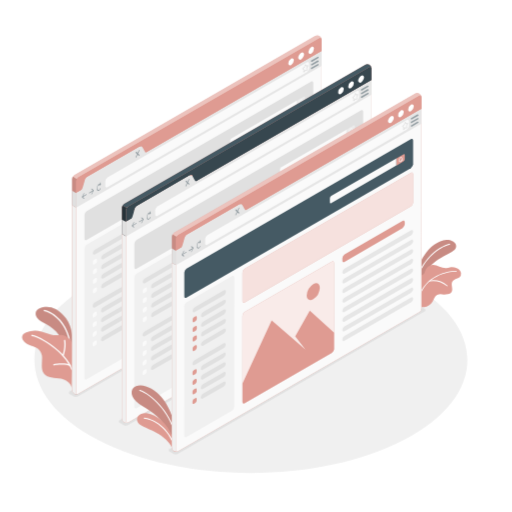
t = 0.00 s
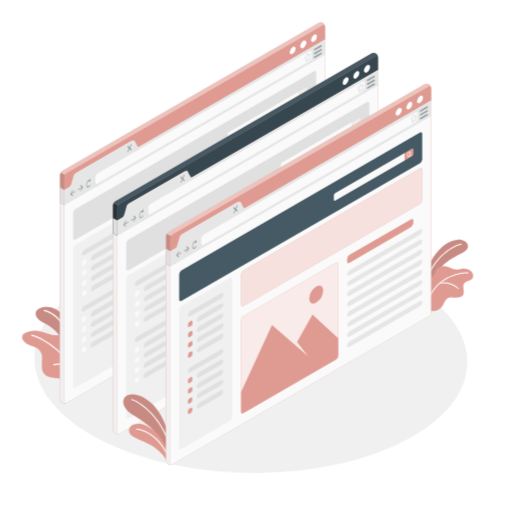
t = 0.26 s
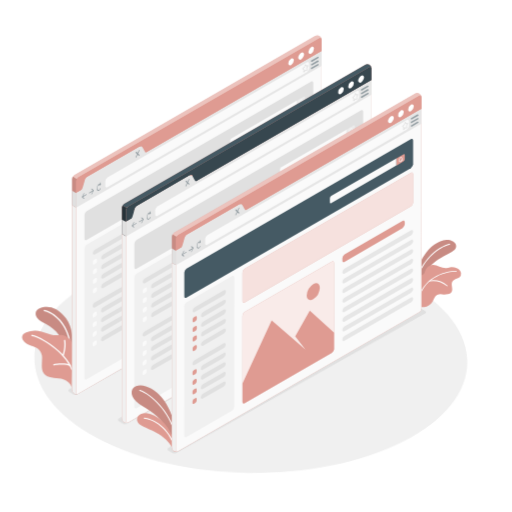
t = 0.49 s
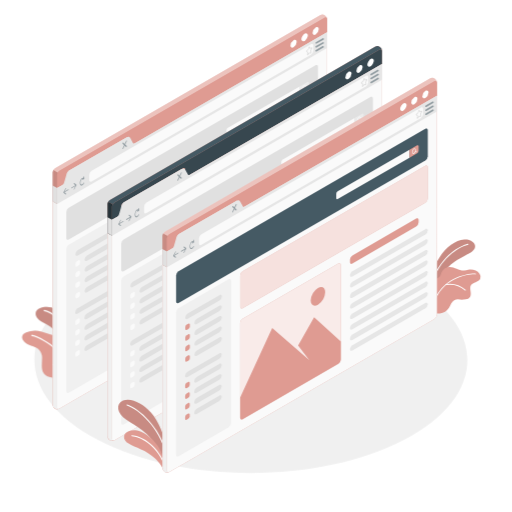
t = 0.75 s
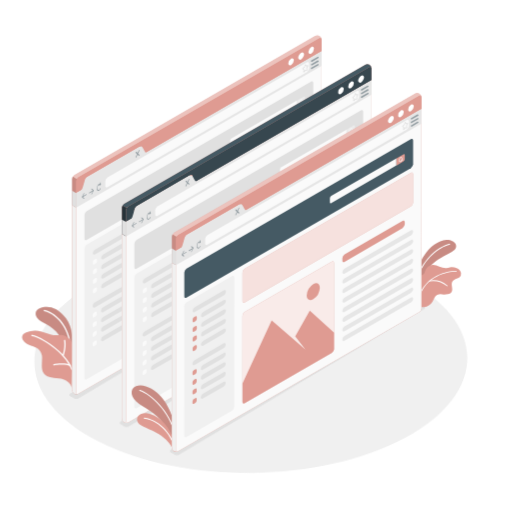
t = 1.01 s
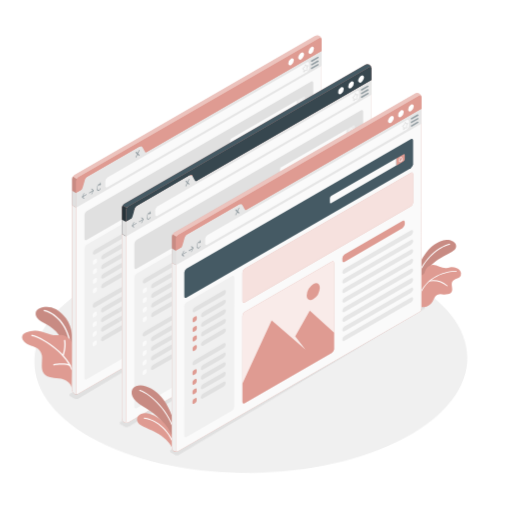
t = 1.22 s

The animated SVG that drew these frames (rendered in a browser with its animation timeline set to each time). Animation: 2 CSS @keyframes rules; one cycle of 1.50 s, repeats indefinitely.

<svg class="animated" id="freepik_stories-windows" xmlns="http://www.w3.org/2000/svg" viewBox="0 0 500 500" version="1.1" xmlns:xlink="http://www.w3.org/1999/xlink" xmlns:svgjs="http://svgjs.com/svgjs"><style>svg#freepik_stories-windows:not(.animated) .animable {opacity: 0;}svg#freepik_stories-windows.animated #freepik--Floor--inject-15 {animation: 1.5s Infinite  linear wind;animation-delay: 0s;}svg#freepik_stories-windows.animated #freepik--Shadow--inject-15 {animation: 1.5s Infinite  linear wind;animation-delay: 0s;}svg#freepik_stories-windows.animated #freepik--Windows--inject-15 {animation: 1.5s Infinite  linear heartbeat;animation-delay: 0s;}            @keyframes wind {                0% {                    transform: rotate( 0deg );                }                25% {                    transform: rotate( 1deg );                }                75% {                    transform: rotate( -1deg );                }            }                    @keyframes heartbeat {                0% {                    transform: scale(1);                }                10% {                    transform: scale(1.1);                }                30% {                    transform: scale(1);                }                40% {                    transform: scale(1);                }                50% {                    transform: scale(1.1);                }                60% {                    transform: scale(1);                }                100% {                    transform: scale(1);                }            }        </style><g id="freepik--Floor--inject-15" class="animable animator-active" style="transform-origin: 245.009px 351.421px;"><path id="freepik--floor--inject-15" d="M95.5,429.52c82.56,43.13,216.41,43.13,299,0s82.55-113,0-156.18-216.41-43.13-299,0S13,386.39,95.5,429.52Z" style="fill: rgb(240, 240, 240); transform-origin: 245.009px 351.421px;" class="animable"></path></g><g id="freepik--Shadow--inject-15" class="animable" style="transform-origin: 241.42px 343.125px;"><path id="freepik--shadow--inject-15" d="M165.66,440.9l3.7,2.19a4.79,4.79,0,0,0,4.33,0L414.7,304a1.32,1.32,0,0,0,0-2.5L411,299.32a4.79,4.79,0,0,0-4.33,0l-241,139.08A1.32,1.32,0,0,0,165.66,440.9Z" style="fill: rgb(224, 224, 224); transform-origin: 290.183px 371.205px;" class="animable"></path><path id="freepik--shadow--inject-15" d="M116.9,412.82l3.7,2.19a4.79,4.79,0,0,0,4.33,0l241-139.08a1.32,1.32,0,0,0,0-2.5l-3.7-2.19a4.79,4.79,0,0,0-4.33,0l-241,139.08A1.32,1.32,0,0,0,116.9,412.82Z" style="fill: rgb(224, 224, 224); transform-origin: 241.415px 343.125px;" class="animable"></path><path id="freepik--shadow--inject-15" d="M68.14,384.74l3.7,2.2a4.79,4.79,0,0,0,4.33,0l241-139.09a1.32,1.32,0,0,0,0-2.5l-3.7-2.19a4.79,4.79,0,0,0-4.33,0l-241,139.08A1.32,1.32,0,0,0,68.14,384.74Z" style="fill: rgb(224, 224, 224); transform-origin: 192.655px 315.05px;" class="animable"></path></g><g id="freepik--Plants--inject-15" class="animable" style="transform-origin: 46.7307px 339.273px;"><g id="freepik--plants--inject-15" class="animable" style="transform-origin: 46.7307px 339.273px;"><path d="M71.71,342.37c.29-.12,1.2-19.75-7.24-31.31S45.79,298.15,39.06,301,33.72,310.7,42,314.84s18.58,11.38,21,24.57Z" style="fill: rgb(224, 224, 224); transform-origin: 53.3364px 321.048px;" id="elxg2ngc0zewh" class="animable"></path><path d="M68.6,336.62a.62.62,0,0,1-.62-.53c-3.17-19.94-15-29.7-24.93-32.2a.63.63,0,0,1-.46-.76.64.64,0,0,1,.77-.46c10.36,2.59,22.59,12.68,25.86,33.22a.63.63,0,0,1-.52.72Z" style="fill: rgb(255, 255, 255); transform-origin: 55.9px 319.636px;" id="elb96vwhtguap" class="animable"></path><path d="M70.18,378.82c-1.28-5.18-6.49-8.59-12.64-9.15-6.39-.58-13.83-1.2-15.8-6.6s0-12.7-.9-16.29c-1.1-4.34-2.76-6.93-11.15-9.56-7.52-2.36-11.68-9.55-4.1-12.59a24.21,24.21,0,0,1,14.91-.71c3.17.81,6.2,2.12,9.4,2.82a32.67,32.67,0,0,0,4.5.62c1.75.12,3.5-.47,5.27-.36,4.55.29,8.63,3.42,10.78,7.44,1.51,2.83,1.17,6,1.06,9.1s-.24,6.23-.35,9.35q-.39,10.14-.77,20.3Z" style="fill: rgb(230, 230, 230); transform-origin: 46.5972px 350.945px;" id="elh1fsfn3uoyw" class="animable"></path><path d="M70.18,361.27a.62.62,0,0,1-.59-.42c-6-16.63-30.38-31.68-38.49-32.64a.63.63,0,1,1,.14-1.25c8.34,1,33.42,16.41,39.54,33.47a.64.64,0,0,1-.39.8A.52.52,0,0,1,70.18,361.27Z" style="fill: rgb(255, 255, 255); transform-origin: 50.6574px 344.11px;" id="el5gg965vqh5d" class="animable"></path><path d="M61.54,347.63a.32.32,0,0,1-.14,0,.63.63,0,0,1-.4-.8c2.86-8.42,1.46-14.17,1.45-14.23a.62.62,0,0,1,.45-.76.63.63,0,0,1,.77.45c.06.25,1.51,6.15-1.47,14.95A.64.64,0,0,1,61.54,347.63Z" style="fill: rgb(255, 255, 255); transform-origin: 62.521px 339.728px;" id="elwrzrru1157q" class="animable"></path><path d="M68.6,357.66a.63.63,0,0,1-.3-.07c-4.9-2.66-15.53-.76-15.64-.74a.64.64,0,0,1-.73-.51.63.63,0,0,1,.5-.74c.46-.08,11.18-2,16.47.88a.63.63,0,0,1-.3,1.18Z" style="fill: rgb(255, 255, 255); transform-origin: 60.5705px 356.28px;" id="elxc93o5ekhbf" class="animable"></path></g><g id="freepik--plants--inject-15" class="animable" style="transform-origin: 46.7307px 339.273px;"><path d="M71.71,342.37c.29-.12,1.2-19.75-7.24-31.31S45.79,298.15,39.06,301,33.72,310.7,42,314.84s18.58,11.38,21,24.57Z" style="fill: #DF9B92; transform-origin: 53.3364px 321.048px;" id="elech988x4hpv" class="animable"></path><g id="elrcn1c079aqg"><g style="opacity: 0.1; transform-origin: 53.3364px 321.048px;" class="animable" id="elthds7jgxnnc"><path d="M71.71,342.37c.29-.12,1.2-19.75-7.24-31.31S45.79,298.15,39.06,301,33.72,310.7,42,314.84s18.58,11.38,21,24.57Z" id="el04hqamvbinle" class="animable" style="transform-origin: 53.3364px 321.048px;"></path></g></g><path d="M68.6,336.62a.62.62,0,0,1-.62-.53c-3.17-19.94-15-29.7-24.93-32.2a.63.63,0,0,1-.46-.76.64.64,0,0,1,.77-.46c10.36,2.59,22.59,12.68,25.86,33.22a.63.63,0,0,1-.52.72Z" style="fill: rgb(255, 255, 255); transform-origin: 55.9px 319.636px;" id="elnnk68ecppf" class="animable"></path><path d="M70.18,378.82c-1.28-5.18-6.49-8.59-12.64-9.15-6.39-.58-13.83-1.2-15.8-6.6s0-12.7-.9-16.29c-1.1-4.34-2.76-6.93-11.15-9.56-7.52-2.36-11.68-9.55-4.1-12.59a24.21,24.21,0,0,1,14.91-.71c3.17.81,6.2,2.12,9.4,2.82a32.67,32.67,0,0,0,4.5.62c1.75.12,3.5-.47,5.27-.36,4.55.29,8.63,3.42,10.78,7.44,1.51,2.83,1.17,6,1.06,9.1s-.24,6.23-.35,9.35q-.39,10.14-.77,20.3Z" style="fill: #DF9B92; transform-origin: 46.5972px 350.945px;" id="elmpunhf9py1c" class="animable"></path><path d="M70.18,361.27a.62.62,0,0,1-.59-.42c-6-16.63-30.38-31.68-38.49-32.64a.63.63,0,1,1,.14-1.25c8.34,1,33.42,16.41,39.54,33.47a.64.64,0,0,1-.39.8A.52.52,0,0,1,70.18,361.27Z" style="fill: rgb(255, 255, 255); transform-origin: 50.6574px 344.11px;" id="el6n17mrmfpi" class="animable"></path><path d="M61.54,347.63a.32.32,0,0,1-.14,0,.63.63,0,0,1-.4-.8c2.86-8.42,1.46-14.17,1.45-14.23a.62.62,0,0,1,.45-.76.63.63,0,0,1,.77.45c.06.25,1.51,6.15-1.47,14.95A.64.64,0,0,1,61.54,347.63Z" style="fill: rgb(255, 255, 255); transform-origin: 62.521px 339.728px;" id="el3hcq5eueya3" class="animable"></path><path d="M68.6,357.66a.63.63,0,0,1-.3-.07c-4.9-2.66-15.53-.76-15.64-.74a.64.64,0,0,1-.73-.51.63.63,0,0,1,.5-.74c.46-.08,11.18-2,16.47.88a.63.63,0,0,1-.3,1.18Z" style="fill: rgb(255, 255, 255); transform-origin: 60.5705px 356.28px;" id="el5iwnymanfhq" class="animable"></path></g></g><g id="freepik--Windows--inject-15" class="animable" style="transform-origin: 260.294px 237.745px;"><path d="M72.35,384.35a4.65,4.65,0,0,1-2-3.67v-206a4.78,4.78,0,0,1,2.17-3.75L307.81,35.05A4.07,4.07,0,0,1,314,38.64v206a4.78,4.78,0,0,1-2.17,3.75L76.55,384.27A4.64,4.64,0,0,1,72.35,384.35Z" style="fill: #DF9B92; transform-origin: 192.176px 209.633px;" id="elbr3cj4u7es6" class="animable"></path><g id="ell5575vpyj9m"><path d="M314,38.29c-.15-1.12-1.06-1.53-2.14-.9L76.55,173.24A4.6,4.6,0,0,0,75,174.86L71,172.51a4.48,4.48,0,0,1,1.53-1.61L307.81,35.05a4,4,0,0,1,6.2,3.24Z" style="fill: rgb(255, 255, 255); opacity: 0.4; transform-origin: 192.505px 104.625px;" class="animable" id="elseb3q0oqz9"></path></g><path d="M76.14,384.46l-.09,0a.9.9,0,0,1-.21.08l-.16.05a1.32,1.32,0,0,1-.3.07.65.65,0,0,1-.2,0l-.33,0a4.18,4.18,0,0,1-2.49-.43,4.62,4.62,0,0,1-2-3.67V200.29l4.07,2.35V383c0,1,.49,1.55,1.2,1.55a1,1,0,0,0,.29,0h.05A.83.83,0,0,0,76.14,384.46Z" style="fill: rgb(240, 240, 240); transform-origin: 73.25px 292.494px;" id="elp1a5bmhww6" class="animable"></path><g id="elaz2hkelc8md"><path d="M75,174.86a4.4,4.4,0,0,0-.63,2.13v25.65l-4.07-2.35V174.65a2.26,2.26,0,0,1,0-.26,5.07,5.07,0,0,1,.09-.54,5.3,5.3,0,0,1,.54-1.34Z" style="opacity: 0.1; transform-origin: 72.6481px 187.575px;" class="animable" id="ell3m0gg004f"></path></g><path d="M314,38.64V50.21L141.54,149.79c-1.19.69-2.16.13-2.16-1.25v-4.38c0-1.38-1-1.94-2.17-1.25L84.68,173.24A4.78,4.78,0,0,0,82.51,177v4.38a4.8,4.8,0,0,1-2.16,3.75l-6,3.44V177a4.8,4.8,0,0,1,2.16-3.75L311.87,37.39C313.06,36.7,314,37.26,314,38.64Z" style="fill: #DF9B92; transform-origin: 194.175px 112.832px;" id="elg8yerb8tr5s" class="animable"></path><path d="M314,244.66a4.78,4.78,0,0,1-2.17,3.75L76.55,384.27c-1.19.69-2.16.13-2.16-1.25V188.56l6-3.44c1.19-.69,3.13-11.19,4.33-11.88l51.65-29.82c1.2-.69,4,7.06,5.21,6.37L314,50.21V244.66Z" style="fill: rgb(250, 250, 250); transform-origin: 194.195px 217.388px;" id="elsfudkpcs2nb" class="animable"></path><path d="M314,50.21V64.29L74.39,202.64V188.56L78.84,186c1.19-.69,1.59-1.74,2.16-3.75L82.51,177c.47-1.82,1-3.06,2.17-3.75l51.65-29.82c1.2-.69,2.14-.77,3,.74l1.85,3.36c.68,1.18,1,1.87,2.21,1.18Z" style="fill: rgb(230, 230, 230); transform-origin: 194.195px 126.425px;" id="elfr2xh5lf4wu" class="animable"></path><path d="M303.88,45.89c1.51-.86,2.73-.16,2.73,1.58a6,6,0,0,1-2.73,4.72c-1.5.86-2.72.16-2.72-1.58A6,6,0,0,1,303.88,45.89Z" style="fill: rgb(255, 255, 255); transform-origin: 303.885px 49.04px;" id="elz5c515upwat" class="animable"></path><g id="elg5npf82nclt"><ellipse cx="294.07" cy="54.69" rx="3.85" ry="2.22" style="fill: rgb(255, 255, 255); transform-origin: 294.07px 54.69px; transform: rotate(-60deg);" class="animable" id="ely71qskcwi9"></ellipse></g><path d="M284.26,57.2c1.51-.86,2.73-.16,2.73,1.58a6,6,0,0,1-2.73,4.72c-1.5.86-2.72.16-2.72-1.58A6,6,0,0,1,284.26,57.2Z" style="fill: rgb(255, 255, 255); transform-origin: 284.265px 60.35px;" id="el18q7vt3svdl" class="animable"></path><g id="el0fgg36ml64x8"><path d="M84.32,189.58l-3.4,2,1.3-2.49a.63.63,0,0,0,0-.61c-.1-.12-.27,0-.38.18L80,192.17h0a.69.69,0,0,0-.05.13l0,.05a1.1,1.1,0,0,0,0,.18.78.78,0,0,0,0,.16l0,0a.22.22,0,0,0,.05.08h0l1.85,1.42a.15.15,0,0,0,.18,0,.56.56,0,0,0,.2-.26c.1-.23.09-.49,0-.58l-1.3-1,3.4-2a.73.73,0,0,0,.27-.58C84.59,189.61,84.47,189.49,84.32,189.58Z" style="fill: rgb(69, 90, 100); opacity: 0.5; transform-origin: 82.273px 191.326px;" class="animable" id="el6yi0mnxhn1"></path></g><g id="elpr0il9i6ot9"><path d="M87.16,187.94l3.4-2-1.3-1c-.11-.09-.12-.35,0-.58s.27-.35.38-.26l1.85,1.42h0a.22.22,0,0,1,0,.08s0,0,0,0a.78.78,0,0,1,0,.16,1.1,1.1,0,0,1,0,.18s0,0,0,.05a.69.69,0,0,1,0,.13h0l-1.85,3.55a.48.48,0,0,1-.18.21.15.15,0,0,1-.2,0,.63.63,0,0,1,0-.61l1.3-2.49-3.4,2c-.15.09-.27,0-.27-.26A.73.73,0,0,1,87.16,187.94Z" style="fill: rgb(69, 90, 100); opacity: 0.5; transform-origin: 89.192px 186.994px;" class="animable" id="elibd1uxn4q5"></path></g><g id="el4j49cm5zo66"><path d="M98.31,178.15c0-.2-.2-.18-.29,0l-.47,1.13c-.79-.08-1.75.69-2.4,2.07-.84,1.78-.84,3.89,0,4.7a1.2,1.2,0,0,0,1.52.09,4.12,4.12,0,0,0,1.53-1.85.57.57,0,0,0,0-.6c-.11-.1-.28,0-.39.22-.62,1.33-1.65,1.93-2.28,1.32s-.62-2.18,0-3.51c.45-1,1.1-1.51,1.66-1.54l-.35.86c-.1.22,0,.43.13.33l1.39-.9a.45.45,0,0,0,.15-.38Z" style="fill: rgb(69, 90, 100); opacity: 0.5; transform-origin: 96.516px 182.188px;" class="animable" id="eldmj2l49x7dv"></path></g><g id="el7rakrynef9n"><path d="M134.84,149.85l1.24-2.63a.82.82,0,0,0,0-.81c-.15-.14-.39,0-.53.3l-1.24,2.63-1.24-1.2c-.15-.14-.38,0-.53.31a.79.79,0,0,0,0,.82l1.24,1.19-1.24,2.62a.79.79,0,0,0,0,.82.22.22,0,0,0,.27,0,.76.76,0,0,0,.26-.33l1.24-2.62,1.24,1.19a.21.21,0,0,0,.26,0,.73.73,0,0,0,.27-.32.84.84,0,0,0,0-.82Z" style="fill: rgb(69, 90, 100); opacity: 0.5; transform-origin: 134.306px 150.151px;" class="animable" id="elcd3bjmzwv35"></path></g><path d="M102.82,181.38V177a4.81,4.81,0,0,1,2.16-3.75L299.69,60.89c1.19-.69,2.16-.13,2.16,1.25v4.38a4.8,4.8,0,0,1-2.16,3.75L105,182.63C103.79,183.32,102.82,182.76,102.82,181.38Z" style="fill: rgb(250, 250, 250); transform-origin: 202.335px 121.76px;" id="elqzdnfa6w7mc" class="animable"></path><path d="M296.74,70.61a.53.53,0,0,1-.19,0,.59.59,0,0,1-.33-.65l.21-1.78-.83-.6a.58.58,0,0,1-.23-.49,1,1,0,0,1,.36-.75l1.27-1a.22.22,0,0,0,.05-.1l.57-1.87a.81.81,0,0,1,.64-.6.5.5,0,0,1,.5.3h0l.48,1,1.07-.41a.51.51,0,0,1,.58.13.81.81,0,0,1,0,.88L300,66.38c0,.05,0,.1,0,.11l.21,1.56a1,1,0,0,1-.27.78.6.6,0,0,1-.5.2l-1-.13-1.12,1.43A.64.64,0,0,1,296.74,70.61ZM296.13,67l.83.6a.64.64,0,0,1,.22.6L297,69.38l.75-1a.65.65,0,0,1,.57-.28l1,.13a.37.37,0,0,0,0-.11l-.22-1.57a1,1,0,0,1,.11-.56l.81-1.51-.83.32a.51.51,0,0,1-.66-.27l-.37-.79-.51,1.66a1,1,0,0,1-.31.47l-1.27,1A.17.17,0,0,0,296.13,67Zm3.2-2.74h0Z" style="fill: rgb(224, 224, 224); transform-origin: 298.195px 66.6935px;" id="elg22s6rrnqbs" class="animable"></path><g id="el1uw04h06prt"><g style="opacity: 0.5; transform-origin: 307.434px 61.39px;" class="animable" id="elwriowtkd19"><path d="M304.4,60.36A.75.75,0,0,1,304,59l6.09-3.52a.75.75,0,1,1,.75,1.3l-6.09,3.52A.75.75,0,0,1,304.4,60.36Z" style="fill: rgb(69, 90, 100); transform-origin: 307.45px 57.8707px;" id="elsknaqrokngq" class="animable"></path><path d="M304.4,63.88a.75.75,0,0,1-.37-1.4L310.12,59a.75.75,0,1,1,.75,1.3l-6.09,3.52A.86.86,0,0,1,304.4,63.88Z" style="fill: rgb(69, 90, 100); transform-origin: 307.45px 61.3908px;" id="elzvxghsyq4tg" class="animable"></path><path d="M304.4,67.4A.75.75,0,0,1,304,66l6.09-3.52a.75.75,0,0,1,1,.27.76.76,0,0,1-.28,1l-6.09,3.52A.86.86,0,0,1,304.4,67.4Z" style="fill: rgb(69, 90, 100); transform-origin: 307.399px 64.8946px;" id="el5mpex85jiwv" class="animable"></path></g></g><polygon points="74.39 188.56 74.39 202.64 70.32 200.29 70.32 186.22 74.39 188.56" style="fill: rgb(224, 224, 224); transform-origin: 72.355px 194.43px;" id="elapzg4j40ss" class="animable"></polygon><path d="M84.68,238.92l44.41-25.65c1.19-.69,2.16-.13,2.16,1.25V340.86a4.8,4.8,0,0,1-2.16,3.75L84.67,370.25c-1.19.69-2.16.13-2.16-1.25V242.67A4.78,4.78,0,0,1,84.68,238.92Z" style="fill: rgb(240, 240, 240); transform-origin: 106.88px 291.76px;" id="el21imy2d9oi6" class="animable"></path><path d="M92.8,243.61,121,227.34c1.2-.69,2.17-.2,2.17,1.1A4.65,4.65,0,0,1,121,232L92.8,248.3c-1.2.69-2.17.2-2.17-1.1A4.64,4.64,0,0,1,92.8,243.61Z" style="fill: rgb(224, 224, 224); transform-origin: 106.9px 237.82px;" id="el1goa93ow41u" class="animable"></path><path d="M90.63,255.74v1.69c0,.83.58,1.16,1.3.75l1.47-.85a2.88,2.88,0,0,0,1.3-2.25v-1.69c0-.83-.59-1.16-1.3-.75l-1.47.85A2.86,2.86,0,0,0,90.63,255.74Z" style="fill: rgb(250, 250, 250); transform-origin: 92.665px 255.41px;" id="el95t1cbgi577" class="animable"></path><path d="M98.76,251.89c0,1.3,1,1.79,2.16,1.1l20-11.57a4.64,4.64,0,0,0,2.17-3.6c0-1.29-1-1.78-2.17-1.09l-20,11.57A4.65,4.65,0,0,0,98.76,251.89Z" style="fill: rgb(224, 224, 224); transform-origin: 110.925px 244.86px;" id="elp9him7e98al" class="animable"></path><path d="M90.63,265.13v1.69c0,.83.58,1.16,1.3.75l1.47-.85a2.88,2.88,0,0,0,1.3-2.25v-1.69c0-.83-.59-1.16-1.3-.75l-1.47.85A2.86,2.86,0,0,0,90.63,265.13Z" style="fill: rgb(250, 250, 250); transform-origin: 92.665px 264.8px;" id="elbbgn4jzuqoh" class="animable"></path><path d="M98.76,261.28c0,1.3,1,1.79,2.16,1.1l20-11.57a4.64,4.64,0,0,0,2.17-3.6c0-1.29-1-1.78-2.17-1.09l-20,11.57A4.65,4.65,0,0,0,98.76,261.28Z" style="fill: rgb(224, 224, 224); transform-origin: 110.925px 254.25px;" id="elbjejch1irn" class="animable"></path><path d="M90.63,274.5v1.69c0,.83.58,1.17,1.3.75l1.47-.84a2.9,2.9,0,0,0,1.3-2.25v-1.69c0-.83-.59-1.17-1.3-.75l-1.47.84A2.87,2.87,0,0,0,90.63,274.5Z" style="fill: rgb(250, 250, 250); transform-origin: 92.665px 274.175px;" id="elv0hpzdii3m" class="animable"></path><path d="M98.76,270.66c0,1.29,1,1.78,2.16,1.09l20-11.57a4.64,4.64,0,0,0,2.17-3.59c0-1.3-1-1.79-2.17-1.1l-20,11.57A4.65,4.65,0,0,0,98.76,270.66Z" style="fill: rgb(224, 224, 224); transform-origin: 110.925px 263.62px;" id="elss415z7ci6" class="animable"></path><path d="M90.63,283.87v1.69c0,.83.58,1.17,1.3.75l1.47-.84a2.9,2.9,0,0,0,1.3-2.25v-1.69c0-.83-.59-1.17-1.3-.75l-1.47.84A2.87,2.87,0,0,0,90.63,283.87Z" style="fill: rgb(250, 250, 250); transform-origin: 92.665px 283.545px;" id="el4z6dy5mnd6t" class="animable"></path><path d="M98.76,280c0,1.29,1,1.78,2.16,1.09l20-11.57a4.64,4.64,0,0,0,2.17-3.59c0-1.3-1-1.79-2.17-1.1l-20,11.57A4.65,4.65,0,0,0,98.76,280Z" style="fill: rgb(224, 224, 224); transform-origin: 110.925px 272.96px;" id="elwyg52i7jbwm" class="animable"></path><path d="M92.63,295.29,120.79,279c1.2-.69,2.17-.2,2.17,1.1a4.64,4.64,0,0,1-2.17,3.59L92.63,300c-1.2.69-2.17.2-2.17-1.1A4.64,4.64,0,0,1,92.63,295.29Z" style="fill: rgb(224, 224, 224); transform-origin: 106.71px 289.5px;" id="elq2smcmz844p" class="animable"></path><path d="M90.46,307.43v1.69c0,.82.58,1.16,1.3.75l1.46-.85a2.86,2.86,0,0,0,1.3-2.25v-1.69c0-.83-.58-1.16-1.3-.75l-1.46.85A2.86,2.86,0,0,0,90.46,307.43Z" style="fill: rgb(250, 250, 250); transform-origin: 92.49px 307.099px;" id="elbbp6qypine8" class="animable"></path><path d="M98.58,303.58c0,1.3,1,1.79,2.17,1.1l20-11.58a4.64,4.64,0,0,0,2.17-3.59c0-1.3-1-1.79-2.17-1.1l-20,11.58A4.64,4.64,0,0,0,98.58,303.58Z" style="fill: rgb(224, 224, 224); transform-origin: 110.75px 296.545px;" id="elxqn4vrlyal" class="animable"></path><path d="M90.46,316.82v1.69c0,.83.58,1.16,1.3.75l1.46-.85a2.86,2.86,0,0,0,1.3-2.25v-1.69c0-.83-.58-1.16-1.3-.75l-1.46.85A2.86,2.86,0,0,0,90.46,316.82Z" style="fill: rgb(250, 250, 250); transform-origin: 92.49px 316.49px;" id="elgil935d1sl4" class="animable"></path><path d="M98.58,313c0,1.3,1,1.79,2.17,1.1l20-11.58A4.64,4.64,0,0,0,123,298.9c0-1.3-1-1.79-2.17-1.1l-20,11.58A4.64,4.64,0,0,0,98.58,313Z" style="fill: rgb(224, 224, 224); transform-origin: 110.79px 305.95px;" id="elb6l4u7wtm8n" class="animable"></path><path d="M90.46,326.19v1.69c0,.83.58,1.17,1.3.75l1.46-.84a2.89,2.89,0,0,0,1.3-2.25v-1.7c0-.82-.58-1.16-1.3-.74l-1.46.84A2.86,2.86,0,0,0,90.46,326.19Z" style="fill: rgb(250, 250, 250); transform-origin: 92.49px 325.865px;" id="el9k48i1hlz8v" class="animable"></path><path d="M98.58,322.35c0,1.29,1,1.78,2.17,1.09l20-11.57a4.64,4.64,0,0,0,2.17-3.6c0-1.29-1-1.78-2.17-1.09l-20,11.57A4.64,4.64,0,0,0,98.58,322.35Z" style="fill: rgb(224, 224, 224); transform-origin: 110.75px 315.31px;" id="elzouqfpirzzf" class="animable"></path><path d="M90.46,335.56v1.69c0,.83.58,1.17,1.3.75l1.46-.84a2.89,2.89,0,0,0,1.3-2.25v-1.69c0-.83-.58-1.17-1.3-.75l-1.46.84A2.87,2.87,0,0,0,90.46,335.56Z" style="fill: rgb(250, 250, 250); transform-origin: 92.49px 335.235px;" id="el4rx8clymr2s" class="animable"></path><path d="M98.58,331.72c0,1.29,1,1.78,2.17,1.09l20-11.57a4.64,4.64,0,0,0,2.17-3.6c0-1.29-1-1.78-2.17-1.09l-20,11.57A4.64,4.64,0,0,0,98.58,331.72Z" style="fill: rgb(224, 224, 224); transform-origin: 110.75px 324.68px;" id="elkayq4q9ecq" class="animable"></path><path d="M236.87,195.76v2.32c0,1.38,1,1.94,2.16,1.24l56.61-32.94a4.83,4.83,0,0,0,2.16-3.76v-2c0-1.38-1-1.94-2.17-1.25L239,192A4.8,4.8,0,0,0,236.87,195.76Z" style="fill: rgb(224, 224, 224); transform-origin: 267.335px 179.348px;" id="elm7diay8m7hd" class="animable"></path><path d="M239,206.08l64.73-37.37c1.19-.69,2.16-.2,2.16,1.1a4.65,4.65,0,0,1-2.16,3.59L239,210.77c-1.19.69-2.16.2-2.16-1.09A4.65,4.65,0,0,1,239,206.08Z" style="fill: rgb(235, 235, 235); transform-origin: 271.365px 189.74px;" id="elyl2y5yqwj7i" class="animable"></path><path d="M239,215.46l64.73-37.37c1.19-.69,2.16-.2,2.16,1.09a4.65,4.65,0,0,1-2.16,3.6L239,220.15c-1.19.69-2.16.2-2.16-1.1A4.65,4.65,0,0,1,239,215.46Z" style="fill: rgb(235, 235, 235); transform-origin: 271.365px 199.12px;" id="elf5jgmv7xe2" class="animable"></path><path d="M239,224.83l64.73-37.37c1.19-.69,2.16-.2,2.16,1.1a4.65,4.65,0,0,1-2.16,3.59L239,229.52c-1.19.69-2.16.2-2.16-1.09A4.65,4.65,0,0,1,239,224.83Z" style="fill: rgb(235, 235, 235); transform-origin: 271.365px 208.49px;" id="elt7kikmxf63a" class="animable"></path><path d="M239,234.21l64.73-37.37c1.19-.69,2.16-.2,2.16,1.09a4.65,4.65,0,0,1-2.16,3.6L239,238.9c-1.19.69-2.16.2-2.16-1.1A4.65,4.65,0,0,1,239,234.21Z" style="fill: rgb(235, 235, 235); transform-origin: 271.365px 217.87px;" id="el9l9d92g4z0h" class="animable"></path><path d="M239,243.58l64.73-37.37c1.19-.69,2.16-.2,2.16,1.1a4.65,4.65,0,0,1-2.16,3.59L239,248.27c-1.19.69-2.16.2-2.16-1.09A4.65,4.65,0,0,1,239,243.58Z" style="fill: rgb(235, 235, 235); transform-origin: 271.365px 227.24px;" id="el1p795z0oxt5" class="animable"></path><path d="M239,253l64.73-37.37c1.19-.69,2.16-.2,2.16,1.09a4.65,4.65,0,0,1-2.16,3.6L239,257.65c-1.19.69-2.16.2-2.16-1.1A4.65,4.65,0,0,1,239,253Z" style="fill: rgb(235, 235, 235); transform-origin: 271.365px 236.64px;" id="eltzo8wuia83h" class="animable"></path><path d="M239,262.33,303.76,225c1.19-.69,2.16-.2,2.16,1.1a4.67,4.67,0,0,1-2.16,3.6L239,267c-1.19.69-2.16.2-2.16-1.09A4.65,4.65,0,0,1,239,262.33Z" style="fill: rgb(235, 235, 235); transform-origin: 271.38px 246px;" id="eln1d5swlusr" class="animable"></path><path d="M239,271.71l64.73-37.37c1.19-.69,2.16-.2,2.16,1.1a4.65,4.65,0,0,1-2.16,3.59L239,276.4c-1.19.69-2.16.2-2.16-1.1A4.65,4.65,0,0,1,239,271.71Z" style="fill: rgb(235, 235, 235); transform-origin: 271.365px 255.37px;" id="el280wvbpmw2fi" class="animable"></path><path d="M141.54,248.3l85-49.1c1.19-.69,2.16-.13,2.16,1.25v84.12a4.8,4.8,0,0,1-2.16,3.75l-85,49.1c-1.19.69-2.16.13-2.16-1.25V252.05A4.8,4.8,0,0,1,141.54,248.3Z" style="fill: rgb(240, 240, 240); transform-origin: 184.04px 268.31px;" id="elkyl8g77i3fe" class="animable"></path><path d="M205,246.92l-14.2,25.14,10,12.95-33-28.43-28.43,61.56v18c0,1.38,1,1.94,2.16,1.25l85-49.1a4.8,4.8,0,0,0,2.16-3.75v-16Z" style="fill: rgb(224, 224, 224); transform-origin: 184.03px 292.303px;" id="elq1zh3vk0ri" class="animable"></path><path d="M208.43,221c3.54-2,6.4-.38,6.4,3.7a14.14,14.14,0,0,1-6.4,11.09c-3.54,2-6.4.39-6.4-3.69A14.16,14.16,0,0,1,208.43,221Z" style="fill: rgb(224, 224, 224); transform-origin: 208.43px 228.396px;" id="elhdwlrtjzqer" class="animable"></path><path d="M84.67,206.08,303.76,79.59c1.19-.69,2.16-.13,2.16,1.25V104a4.78,4.78,0,0,1-2.17,3.75L84.67,234.22c-1.19.7-2.16.14-2.16-1.25V209.83A4.8,4.8,0,0,1,84.67,206.08Z" style="fill: rgb(224, 224, 224); transform-origin: 194.215px 156.908px;" id="elubw72i7h4pr" class="animable"></path><path d="M224.68,137.3v4c0,.82.59,1.16,1.3.75l63.69-36.77v-7L226,135.05A2.89,2.89,0,0,0,224.68,137.3Z" style="fill: rgb(250, 250, 250); transform-origin: 257.175px 120.252px;" id="eld766k6yk36m" class="animable"></path><path d="M296.5,94.34c.72-.41,1.3-.08,1.3.75v4a2.89,2.89,0,0,1-1.3,2.25l-6.83,3.94v-7Z" style="fill: rgb(235, 235, 235); transform-origin: 293.735px 99.7221px;" id="ellxsrotf0a2" class="animable"></path><path d="M296,99.87l-.76-.23a4.17,4.17,0,0,0,.12-1,1.79,1.79,0,0,0-.69-1.63,1.09,1.09,0,0,0-1.11,0,3.92,3.92,0,0,0-1.52,3.17,1.81,1.81,0,0,0,.69,1.63,1,1,0,0,0,.49.12,1.25,1.25,0,0,0,.62-.18,3.18,3.18,0,0,0,1.23-1.64l.76.23.09,0a.29.29,0,0,0,.27-.2A.3.3,0,0,0,296,99.87Zm-2.44,1.46a.52.52,0,0,1-.54.06,1.32,1.32,0,0,1-.42-1.14,3.41,3.41,0,0,1,1.24-2.68.74.74,0,0,1,.34-.11.39.39,0,0,1,.21.06,1.34,1.34,0,0,1,.41,1.14A3.39,3.39,0,0,1,293.55,101.33Z" style="fill: rgb(250, 250, 250); transform-origin: 294.109px 99.3941px;" id="elmmepiptupp9" class="animable"></path><path d="M139.38,209.83v27.84c0,1.38,1,1.94,2.16,1.25l162.22-93.66a4.8,4.8,0,0,0,2.16-3.75V113.68c0-1.38-1-1.94-2.16-1.25L141.54,206.08A4.8,4.8,0,0,0,139.38,209.83Z" style="fill: rgb(235, 235, 235); transform-origin: 222.65px 175.675px;" id="el2ig41m8h2iq" class="animable"></path><path d="M121.1,412.48a4.63,4.63,0,0,1-2-3.67v-206a4.81,4.81,0,0,1,2.16-3.75L356.55,63.18a4.07,4.07,0,0,1,6.23,3.6v206a4.8,4.8,0,0,1-2.16,3.75L125.29,412.41A4.62,4.62,0,0,1,121.1,412.48Z" style="fill: #DF9B92; transform-origin: 240.941px 237.753px;" id="elhyanvcrklup" class="animable"></path><path d="M362.76,66.42c-.15-1.12-1.06-1.53-2.14-.9L125.29,201.38a4.6,4.6,0,0,0-1.53,1.62l-4.06-2.35a4.48,4.48,0,0,1,1.53-1.61L356.56,63.18a4,4,0,0,1,6.2,3.24Z" style="fill: rgb(69, 90, 100); transform-origin: 241.23px 132.76px;" id="eljx5cgcts5ya" class="animable"></path><path d="M124.88,412.59l-.09,0a.9.9,0,0,1-.21.08l-.16.05a1.32,1.32,0,0,1-.3.07.65.65,0,0,1-.2,0l-.33.05a4.18,4.18,0,0,1-2.49-.43,4.62,4.62,0,0,1-2-3.67V228.43l4.07,2.35V411.15c0,1,.49,1.55,1.2,1.55a1,1,0,0,0,.29,0h0A.83.83,0,0,0,124.88,412.59Z" style="fill: rgb(240, 240, 240); transform-origin: 121.99px 320.654px;" id="el4n7cddp9er9" class="animable"></path><path d="M123.76,203a4.4,4.4,0,0,0-.63,2.13v25.65l-4.07-2.35V202.79a2.26,2.26,0,0,1,0-.26,5.07,5.07,0,0,1,.09-.54,5.3,5.3,0,0,1,.54-1.34Z" style="fill: rgb(38, 50, 56); transform-origin: 121.408px 215.715px;" id="elyn81z1jpgc" class="animable"></path><path d="M362.78,66.77V78.34l-172.5,99.59c-1.19.69-2.16.13-2.16-1.25V172.3c0-1.38-1-1.94-2.17-1.25l-52.53,30.33a4.78,4.78,0,0,0-2.17,3.75v4.38a4.8,4.8,0,0,1-2.16,3.75l-6,3.44V205.13a4.8,4.8,0,0,1,2.16-3.75L360.62,65.52C361.81,64.83,362.78,65.39,362.78,66.77Z" style="fill: rgb(55, 71, 79); transform-origin: 242.935px 140.962px;" id="el3t04mdn7sib" class="animable"></path><path d="M362.79,272.8a4.78,4.78,0,0,1-2.17,3.75L125.29,412.4c-1.19.69-2.16.13-2.16-1.25V216.7l6-3.44c1.19-.69,3.13-11.19,4.33-11.88l51.65-29.82c1.2-.69,4,7.06,5.21,6.37l172.5-99.59V272.8Z" style="fill: rgb(250, 250, 250); transform-origin: 242.975px 245.518px;" id="el0fbml15wxwt" class="animable"></path><path d="M362.78,78.34V92.42L123.13,230.78V216.7l4.45-2.58c1.19-.69,1.59-1.74,2.16-3.75l1.51-5.24c.48-1.82,1-3.06,2.17-3.75l51.65-29.82c1.2-.69,2.14-.77,3.05.74l1.86,3.36c.67,1.17,1,1.86,2.2,1.17Z" style="fill: rgb(230, 230, 230); transform-origin: 242.955px 154.56px;" id="el1wk819ytr36" class="animable"></path><g id="elf6mfhrux7zh"><ellipse cx="352.63" cy="77.17" rx="3.85" ry="2.22" style="fill: rgb(255, 255, 255); transform-origin: 352.63px 77.17px; transform: rotate(-60deg);" class="animable" id="elidfu3ddw4c"></ellipse></g><path d="M342.82,79.68c1.5-.86,2.72-.16,2.72,1.58A6,6,0,0,1,342.82,86c-1.51.86-2.73.16-2.73-1.58A6,6,0,0,1,342.82,79.68Z" style="fill: rgb(255, 255, 255); transform-origin: 342.815px 82.84px;" id="eljh0nvsb16a" class="animable"></path><path d="M333,85.34c1.5-.87,2.72-.17,2.72,1.57A6,6,0,0,1,333,91.63c-1.51.87-2.73.17-2.73-1.57A6,6,0,0,1,333,85.34Z" style="fill: rgb(255, 255, 255); transform-origin: 332.995px 88.485px;" id="elc9xk4lfmq7m" class="animable"></path><g id="elxxboh8ttemg"><path d="M133.06,217.71l-3.39,2,1.29-2.5a.61.61,0,0,0,0-.61c-.1-.11-.28,0-.39.19l-1.84,3.54v0s0,.08-.05.13,0,0,0,0a.57.57,0,0,0,0,.18.35.35,0,0,0,0,.16s0,0,0,0l.05.07h0l1.84,1.42a.17.17,0,0,0,.18,0,.61.61,0,0,0,.21-.27c.1-.23.09-.49,0-.58l-1.29-1,3.39-2a.71.71,0,0,0,.28-.58C133.34,217.74,133.22,217.63,133.06,217.71Z" style="fill: rgb(69, 90, 100); opacity: 0.5; transform-origin: 130.999px 219.436px;" class="animable" id="elu6c32pj8d4g"></path></g><g id="elqm4kqqrfng"><path d="M135.9,216.07l3.4-2-1.29-1c-.12-.09-.13-.35,0-.58s.27-.35.39-.27l1.84,1.42h0l.05.07s0,0,0,0a.34.34,0,0,1,0,.15.58.58,0,0,1,0,.19s0,0,0,0,0,.09-.05.13v0l-1.84,3.54a.65.65,0,0,1-.18.21.16.16,0,0,1-.21,0,.61.61,0,0,1,0-.61l1.29-2.5-3.4,2c-.15.08-.27,0-.27-.27A.73.73,0,0,1,135.9,216.07Z" style="fill: rgb(69, 90, 100); opacity: 0.5; transform-origin: 137.964px 215.082px;" class="animable" id="el65lvmouqy1r"></path></g><g id="el4b642wsfnoc"><path d="M147.05,206.29c0-.21-.2-.18-.29,0l-.46,1.14c-.8-.09-1.76.69-2.41,2.06-.84,1.78-.84,3.89,0,4.7a1.2,1.2,0,0,0,1.53.09,4.25,4.25,0,0,0,1.53-1.85.6.6,0,0,0,0-.59c-.11-.11-.28,0-.39.22-.63,1.33-1.65,1.92-2.28,1.32s-.63-2.18,0-3.52c.45-.94,1.09-1.5,1.65-1.54l-.35.86c-.09.22,0,.43.14.34l1.38-.91a.45.45,0,0,0,.16-.38Z" style="fill: rgb(69, 90, 100); opacity: 0.5; transform-origin: 145.261px 210.328px;" class="animable" id="el8vbp491fq6v"></path></g><g id="elfskf989giz"><path d="M183.58,178l1.24-2.62a.79.79,0,0,0,0-.82c-.14-.14-.38,0-.53.31l-1.24,2.62-1.24-1.19c-.14-.14-.38,0-.53.31a.82.82,0,0,0,0,.81l1.24,1.19-1.24,2.63a.82.82,0,0,0,0,.81.21.21,0,0,0,.27,0,.72.72,0,0,0,.26-.32l1.24-2.63,1.24,1.2a.21.21,0,0,0,.27,0,.67.67,0,0,0,.26-.32.79.79,0,0,0,0-.82Z" style="fill: rgb(69, 90, 100); opacity: 0.5; transform-origin: 183.054px 178.302px;" class="animable" id="elktv803sdjth"></path></g><path d="M151.56,209.51v-4.38a4.78,4.78,0,0,1,2.17-3.75L348.43,89c1.2-.69,2.17-.13,2.17,1.25v4.38a4.81,4.81,0,0,1-2.17,3.75L153.73,210.76C152.53,211.45,151.56,210.89,151.56,209.51Z" style="fill: rgb(250, 250, 250); transform-origin: 251.08px 149.88px;" id="el1tgys01mnwf" class="animable"></path><path d="M345.49,98.74a.64.64,0,0,1-.2,0,.59.59,0,0,1-.32-.66l.21-1.78-.84-.6a.57.57,0,0,1-.22-.48,1,1,0,0,1,.35-.76l1.27-1a.24.24,0,0,0,.06-.1l.57-1.86a.8.8,0,0,1,.64-.61.54.54,0,0,1,.5.3h0l.47,1,1.08-.41a.47.47,0,0,1,.57.13.76.76,0,0,1,0,.87l-.92,1.73a.19.19,0,0,0,0,.1l.22,1.57a1,1,0,0,1-.27.78.61.61,0,0,1-.51.19l-1-.13L346,98.47A.64.64,0,0,1,345.49,98.74Zm-.62-3.61.83.6a.61.61,0,0,1,.23.6l-.14,1.18.75-1a.62.62,0,0,1,.57-.27l1,.13a.19.19,0,0,0,0-.12L348,94.73a.86.86,0,0,1,.11-.56l.8-1.51-.82.31a.51.51,0,0,1-.66-.26l-.38-.8-.5,1.66a1,1,0,0,1-.32.47l-1.27,1A.19.19,0,0,0,344.87,95.13Z" style="fill: rgb(224, 224, 224); transform-origin: 346.943px 94.8188px;" id="el6nmf4n7jwi2" class="animable"></path><g id="elbci57mhx8z"><g style="opacity: 0.5; transform-origin: 356.195px 89.5217px;" class="animable" id="eluoula16dgmb"><path d="M353.15,88.49a.75.75,0,0,1-.38-1.4l6.1-3.51a.75.75,0,0,1,.75,1.29l-6.1,3.52A.71.71,0,0,1,353.15,88.49Z" style="fill: rgb(69, 90, 100); transform-origin: 356.162px 86.0017px;" id="el81ywifed5kw" class="animable"></path><path d="M353.15,92a.75.75,0,0,1-.38-1.4l6.1-3.52a.75.75,0,0,1,.75,1.3l-6.1,3.52A.71.71,0,0,1,353.15,92Z" style="fill: rgb(69, 90, 100); transform-origin: 356.195px 89.4898px;" id="elovjt0qthog" class="animable"></path><path d="M353.15,95.53a.75.75,0,0,1-.38-1.4l6.1-3.52a.75.75,0,0,1,.75,1.3l-6.1,3.52A.71.71,0,0,1,353.15,95.53Z" style="fill: rgb(69, 90, 100); transform-origin: 356.195px 93.0198px;" id="elf9i201crzho" class="animable"></path></g></g><polygon points="123.13 216.7 123.13 230.78 119.06 228.43 119.06 214.36 123.13 216.7" style="fill: rgb(224, 224, 224); transform-origin: 121.095px 222.57px;" id="elwkaaers16l" class="animable"></polygon><path d="M133.41,267.05l44.42-25.64c1.19-.69,2.16-.14,2.16,1.25V369a4.8,4.8,0,0,1-2.16,3.75l-44.42,25.64c-1.19.69-2.16.13-2.16-1.25V270.8A4.8,4.8,0,0,1,133.41,267.05Z" style="fill: rgb(240, 240, 240); transform-origin: 155.62px 319.899px;" id="el4wmkpov2hev" class="animable"></path><path d="M141.54,271.74l28.16-16.26c1.2-.69,2.17-.2,2.17,1.09a4.64,4.64,0,0,1-2.17,3.6l-28.16,16.26c-1.2.69-2.17.2-2.17-1.1A4.64,4.64,0,0,1,141.54,271.74Z" style="fill: rgb(224, 224, 224); transform-origin: 155.62px 265.955px;" id="eljrycjhfgqd" class="animable"></path><path d="M139.37,283.87v1.69c0,.83.58,1.16,1.3.75l1.47-.85a2.85,2.85,0,0,0,1.29-2.25v-1.69c0-.82-.58-1.16-1.29-.75l-1.47.85A2.86,2.86,0,0,0,139.37,283.87Z" style="fill: rgb(250, 250, 250); transform-origin: 141.4px 283.541px;" id="elyw0w8g5kxg" class="animable"></path><path d="M147.5,280c0,1.3,1,1.79,2.16,1.1l20-11.57a4.64,4.64,0,0,0,2.17-3.6c0-1.29-1-1.78-2.17-1.09l-20,11.57A4.65,4.65,0,0,0,147.5,280Z" style="fill: rgb(224, 224, 224); transform-origin: 159.665px 272.97px;" id="elxcnvrhu5ps" class="animable"></path><path d="M139.37,293.26V295c0,.83.58,1.16,1.3.75l1.47-.85a2.85,2.85,0,0,0,1.29-2.25v-1.69c0-.82-.58-1.16-1.29-.75l-1.47.85A2.86,2.86,0,0,0,139.37,293.26Z" style="fill: rgb(250, 250, 250); transform-origin: 141.4px 292.981px;" id="elzee6ejlh21m" class="animable"></path><path d="M147.5,289.41c0,1.3,1,1.79,2.16,1.1l20-11.57a4.64,4.64,0,0,0,2.17-3.6c0-1.29-1-1.78-2.17-1.09l-20,11.57A4.65,4.65,0,0,0,147.5,289.41Z" style="fill: rgb(224, 224, 224); transform-origin: 159.665px 282.38px;" id="elqn2jmv6f86n" class="animable"></path><path d="M139.37,302.63v1.69c0,.83.58,1.17,1.3.75l1.47-.84a2.86,2.86,0,0,0,1.29-2.25v-1.69c0-.83-.58-1.17-1.29-.75l-1.47.84A2.89,2.89,0,0,0,139.37,302.63Z" style="fill: rgb(250, 250, 250); transform-origin: 141.4px 302.305px;" id="eliapneuo4aqc" class="animable"></path><path d="M147.5,298.79c0,1.29,1,1.78,2.16,1.09l20-11.57a4.64,4.64,0,0,0,2.17-3.59c0-1.3-1-1.79-2.17-1.1l-20,11.57A4.65,4.65,0,0,0,147.5,298.79Z" style="fill: rgb(224, 224, 224); transform-origin: 159.665px 291.75px;" id="eln3j0sfp8qhf" class="animable"></path><path d="M139.37,312v1.69c0,.83.58,1.17,1.3.75l1.47-.84a2.85,2.85,0,0,0,1.29-2.25v-1.69c0-.83-.58-1.17-1.29-.75l-1.47.84A2.89,2.89,0,0,0,139.37,312Z" style="fill: rgb(250, 250, 250); transform-origin: 141.4px 311.675px;" id="elqr0adi9g0i" class="animable"></path><path d="M147.5,308.16c0,1.29,1,1.78,2.16,1.09l20-11.57a4.64,4.64,0,0,0,2.17-3.59c0-1.3-1-1.79-2.17-1.1l-20,11.57A4.65,4.65,0,0,0,147.5,308.16Z" style="fill: rgb(224, 224, 224); transform-origin: 159.665px 301.12px;" id="elw8u1toj4b2n" class="animable"></path><path d="M141.37,323.43l28.16-16.27c1.2-.69,2.17-.2,2.17,1.1a4.64,4.64,0,0,1-2.17,3.6l-28.17,16.26c-1.19.69-2.16.2-2.16-1.1A4.64,4.64,0,0,1,141.37,323.43Z" style="fill: rgb(224, 224, 224); transform-origin: 155.45px 317.64px;" id="elyd3e164l989" class="animable"></path><path d="M139.2,335.56v1.69c0,.83.58,1.16,1.3.75l1.46-.85a2.86,2.86,0,0,0,1.3-2.25v-1.69c0-.83-.58-1.16-1.3-.75l-1.46.85A2.86,2.86,0,0,0,139.2,335.56Z" style="fill: rgb(250, 250, 250); transform-origin: 141.23px 335.23px;" id="elst8hxib9kyi" class="animable"></path><path d="M147.32,331.71c0,1.3,1,1.79,2.17,1.1l20-11.57a4.64,4.64,0,0,0,2.17-3.6c0-1.29-1-1.78-2.17-1.09l-20,11.57A4.64,4.64,0,0,0,147.32,331.71Z" style="fill: rgb(224, 224, 224); transform-origin: 159.49px 324.68px;" id="el2cd8cqhhyqr" class="animable"></path><path d="M139.2,345v1.69c0,.83.58,1.16,1.3.75l1.46-.85a2.86,2.86,0,0,0,1.3-2.25V342.6c0-.83-.58-1.16-1.3-.75l-1.46.85A2.86,2.86,0,0,0,139.2,345Z" style="fill: rgb(250, 250, 250); transform-origin: 141.23px 344.645px;" id="elbtsuig1v2wo" class="animable"></path><path d="M147.32,341.1c0,1.3,1,1.79,2.17,1.1l20-11.57a4.64,4.64,0,0,0,2.17-3.6c0-1.29-1-1.78-2.17-1.09l-20,11.57A4.64,4.64,0,0,0,147.32,341.1Z" style="fill: rgb(224, 224, 224); transform-origin: 159.49px 334.07px;" id="elhepwjk732x7" class="animable"></path><path d="M139.2,354.32V356c0,.83.58,1.17,1.3.75l1.46-.84a2.87,2.87,0,0,0,1.3-2.25V352c0-.83-.58-1.17-1.3-.75l-1.46.84A2.87,2.87,0,0,0,139.2,354.32Z" style="fill: rgb(250, 250, 250); transform-origin: 141.23px 354px;" id="elw7djngkojfp" class="animable"></path><path d="M147.32,350.48c0,1.29,1,1.78,2.17,1.09l20-11.57a4.64,4.64,0,0,0,2.17-3.59c0-1.3-1-1.79-2.17-1.1l-20,11.57A4.64,4.64,0,0,0,147.32,350.48Z" style="fill: rgb(224, 224, 224); transform-origin: 159.49px 343.44px;" id="elnp5nq5kv1nn" class="animable"></path><path d="M139.2,363.69v1.69c0,.83.58,1.17,1.3.75l1.46-.84a2.87,2.87,0,0,0,1.3-2.25v-1.69c0-.83-.58-1.17-1.3-.75l-1.46.84A2.87,2.87,0,0,0,139.2,363.69Z" style="fill: rgb(250, 250, 250); transform-origin: 141.23px 363.365px;" id="elzvvbpaw6ycg" class="animable"></path><path d="M147.32,359.85c0,1.29,1,1.78,2.17,1.09l20-11.57a4.64,4.64,0,0,0,2.17-3.59c0-1.3-1-1.79-2.17-1.1l-20,11.57A4.64,4.64,0,0,0,147.32,359.85Z" style="fill: rgb(224, 224, 224); transform-origin: 159.49px 352.81px;" id="elp1rkbdaunwf" class="animable"></path><path d="M285.61,223.89v2.32c0,1.38,1,1.94,2.16,1.24l56.61-32.94a4.83,4.83,0,0,0,2.16-3.76v-2c0-1.39-1-1.95-2.17-1.25l-56.6,32.67A4.77,4.77,0,0,0,285.61,223.89Z" style="fill: rgb(224, 224, 224); transform-origin: 316.075px 207.475px;" id="el2nht28he4ee" class="animable"></path><path d="M287.77,234.22l64.73-37.37c1.19-.69,2.16-.2,2.16,1.09a4.65,4.65,0,0,1-2.16,3.6L287.77,238.9c-1.19.7-2.16.2-2.16-1.09A4.61,4.61,0,0,1,287.77,234.22Z" style="fill: rgb(235, 235, 235); transform-origin: 320.135px 217.877px;" id="elaeh5d4r11cm" class="animable"></path><path d="M287.77,243.59l64.73-37.37c1.19-.69,2.16-.2,2.16,1.1a4.65,4.65,0,0,1-2.16,3.59l-64.73,37.37c-1.19.69-2.16.2-2.16-1.09A4.63,4.63,0,0,1,287.77,243.59Z" style="fill: rgb(235, 235, 235); transform-origin: 320.135px 227.25px;" id="el2r98cc93ak9" class="animable"></path><path d="M287.77,253,352.5,215.6c1.19-.69,2.16-.2,2.16,1.09a4.65,4.65,0,0,1-2.16,3.6l-64.73,37.37c-1.19.69-2.16.2-2.16-1.1A4.62,4.62,0,0,1,287.77,253Z" style="fill: rgb(235, 235, 235); transform-origin: 320.135px 236.63px;" id="elzhk3z1qzd3d" class="animable"></path><path d="M287.77,262.34,352.5,225c1.19-.69,2.16-.2,2.16,1.1a4.65,4.65,0,0,1-2.16,3.59L287.77,267c-1.19.69-2.16.2-2.16-1.09A4.63,4.63,0,0,1,287.77,262.34Z" style="fill: rgb(235, 235, 235); transform-origin: 320.135px 246px;" id="elghanwf8p8w" class="animable"></path><path d="M287.77,271.72l64.73-37.37c1.19-.69,2.16-.2,2.16,1.09a4.65,4.65,0,0,1-2.16,3.6l-64.73,37.37c-1.19.69-2.16.2-2.16-1.1A4.62,4.62,0,0,1,287.77,271.72Z" style="fill: rgb(235, 235, 235); transform-origin: 320.135px 255.38px;" id="el12axfl6871sn" class="animable"></path><path d="M287.77,281.09l64.73-37.37c1.19-.69,2.16-.2,2.16,1.1a4.65,4.65,0,0,1-2.16,3.59l-64.73,37.37c-1.19.69-2.16.2-2.16-1.09A4.63,4.63,0,0,1,287.77,281.09Z" style="fill: rgb(235, 235, 235); transform-origin: 320.135px 264.75px;" id="elcfqpb64ffmc" class="animable"></path><path d="M287.77,290.47,352.5,253.1c1.19-.69,2.16-.2,2.16,1.09a4.65,4.65,0,0,1-2.16,3.6l-64.73,37.37c-1.19.69-2.16.2-2.16-1.1A4.62,4.62,0,0,1,287.77,290.47Z" style="fill: rgb(235, 235, 235); transform-origin: 320.135px 274.13px;" id="elu3v1tj8xh59" class="animable"></path><path d="M287.77,299.84l64.73-37.37c1.19-.69,2.16-.2,2.16,1.1a4.65,4.65,0,0,1-2.16,3.59l-64.73,37.37c-1.19.69-2.16.2-2.16-1.09A4.63,4.63,0,0,1,287.77,299.84Z" style="fill: rgb(235, 235, 235); transform-origin: 320.135px 283.5px;" id="elqznoxswtksk" class="animable"></path><path d="M190.28,276.43l85-49.1c1.19-.69,2.16-.13,2.16,1.25V312.7a4.8,4.8,0,0,1-2.16,3.75l-85,49.1c-1.19.69-2.16.13-2.16-1.25V280.18A4.8,4.8,0,0,1,190.28,276.43Z" style="fill: rgb(240, 240, 240); transform-origin: 232.78px 296.44px;" id="el615tomexo6t" class="animable"></path><path d="M253.76,275.05,239.55,300.2l10,12.94-33-28.43-28.43,61.56v18c0,1.38,1,1.94,2.16,1.25l85-49.1a4.8,4.8,0,0,0,2.16-3.75v-16Z" style="fill: rgb(224, 224, 224); transform-origin: 232.78px 320.433px;" id="elr02rs1jn6oa" class="animable"></path><path d="M257.17,249.18c3.54-2.05,6.4-.39,6.4,3.69a14.16,14.16,0,0,1-6.4,11.1c-3.54,2-6.4.38-6.4-3.7A14.14,14.14,0,0,1,257.17,249.18Z" style="fill: rgb(224, 224, 224); transform-origin: 257.17px 256.563px;" id="el27ku3nvrz6x" class="animable"></path><path d="M133.41,234.22,352.5,107.73c1.19-.69,2.16-.13,2.16,1.25v23.14a4.78,4.78,0,0,1-2.17,3.75L133.41,262.36c-1.19.69-2.16.13-2.16-1.25V238A4.78,4.78,0,0,1,133.41,234.22Z" style="fill: rgb(224, 224, 224); transform-origin: 242.955px 185.045px;" id="elfapapebznx6" class="animable"></path><path d="M273.42,165.44v4c0,.83.58,1.16,1.3.75l63.69-36.77v-7l-63.69,36.78A2.86,2.86,0,0,0,273.42,165.44Z" style="fill: rgb(250, 250, 250); transform-origin: 305.915px 148.393px;" id="elcy4yteebi46" class="animable"></path><path d="M345.24,122.47c.71-.41,1.3-.08,1.3.75v4a2.9,2.9,0,0,1-1.3,2.25l-6.83,3.94v-7Z" style="fill: rgb(235, 235, 235); transform-origin: 342.475px 127.852px;" id="eli1k6f31dzo9" class="animable"></path><path d="M344.73,128l-.76-.24a4.11,4.11,0,0,0,.12-1,1.81,1.81,0,0,0-.69-1.63,1.07,1.07,0,0,0-1.11.06,3.89,3.89,0,0,0-1.52,3.16,1.81,1.81,0,0,0,.69,1.63,1,1,0,0,0,.48.13,1.18,1.18,0,0,0,.63-.19,3.18,3.18,0,0,0,1.23-1.64l.76.24h.09a.29.29,0,0,0,.27-.2A.28.28,0,0,0,344.73,128Zm-2.44,1.45a.52.52,0,0,1-.55.06,1.34,1.34,0,0,1-.41-1.14,3.41,3.41,0,0,1,1.24-2.68.72.72,0,0,1,.34-.1.38.38,0,0,1,.21.05,1.34,1.34,0,0,1,.41,1.14A3.38,3.38,0,0,1,342.29,129.46Z" style="fill: rgb(250, 250, 250); transform-origin: 342.842px 127.557px;" id="elc17gjegpejs" class="animable"></path><path d="M188.12,238V265.8c0,1.38,1,1.94,2.16,1.25L352.5,173.39a4.8,4.8,0,0,0,2.16-3.75V141.81c0-1.38-1-1.94-2.17-1.25L190.28,234.22A4.78,4.78,0,0,0,188.12,238Z" style="fill: rgb(235, 235, 235); transform-origin: 271.39px 203.805px;" id="eln5bidisufna" class="animable"></path><g id="freepik--plants--inject-15" class="animable" style="transform-origin: 289.423px 335.93px;"><g id="freepik--plants--inject-15" class="animable" style="transform-origin: 149.893px 406.994px;"><path d="M169.94,415c-.27-6.32-5.39-19.24-12.3-27.18s-17.49-13.52-24.72-10.7c-6.73,2.62-5.62,11.55,2.92,17.14s21.31,12.53,25.38,22.64l8.17,12.28Z" style="fill: #DF9B92; transform-origin: 149.247px 402.779px;" id="elbft1h3bjqq8" class="animable"></path><g id="elnwe8xqcbwyn"><path d="M169.94,415c-.27-6.32-5.39-19.24-12.3-27.18s-17.49-13.52-24.72-10.7c-6.73,2.62-5.62,11.55,2.92,17.14s21.31,12.53,25.38,22.64l8.17,12.28Z" style="opacity: 0.1; transform-origin: 149.247px 402.779px;" class="animable" id="elomdy17gergi"></path></g><path d="M170.77,423.64a.45.45,0,0,1-.43-.35c-5.15-21.42-23.36-38.25-34-41.69a.47.47,0,0,1-.3-.59.46.46,0,0,1,.59-.29c10.82,3.5,29.37,20.6,34.59,42.35a.47.47,0,0,1-.35.56A.25.25,0,0,1,170.77,423.64Z" style="fill: rgb(255, 255, 255); transform-origin: 153.624px 402.168px;" id="elv2mb59zmpm9" class="animable"></path><path d="M168.13,437.61c-1.17-3.52-5.76-9.21-13-13.76-8-5-17.94-7.09-20.38-11.17-2.94-4.9,1.09-9.82,9.12-9.16s22.52,11,25.45,27.27Z" style="fill: #DF9B92; transform-origin: 151.555px 420.535px;" id="elmci8r61w6i" class="animable"></path><path d="M169.51,433.81a.46.46,0,0,1-.41-.29c-7.4-18.23-21.79-24.13-28.36-24.71a.45.45,0,0,1-.42-.5.46.46,0,0,1,.5-.42c7.27.64,21.59,6.68,29.14,25.28a.47.47,0,0,1-.25.61A.69.69,0,0,1,169.51,433.81Z" style="fill: rgb(255, 255, 255); transform-origin: 155.156px 420.849px;" id="elktzvgi9kai" class="animable"></path></g><g id="freepik--plants--inject-15" class="animable" style="transform-origin: 428.256px 267.118px;"><path d="M406.22,271.93s1.38-12.19,7.44-21.64,14.39-15.36,22.16-16,14.05,6.54,5.73,11.45-23.08,9.92-29.88,28.28Z" style="fill: #DF9B92; transform-origin: 425.855px 254.135px;" id="el0oznqnkyjca" class="animable"></path><g id="eldo8haxmxwpf"><path d="M406.22,271.93s1.38-12.19,7.44-21.64,14.39-15.36,22.16-16,14.05,6.54,5.73,11.45-23.08,9.92-29.88,28.28Z" style="opacity: 0.1; transform-origin: 425.855px 254.135px;" class="animable" id="elwo90a4mrct"></path></g><path d="M408.5,268.76l-.09,0a.41.41,0,0,1-.22-.54c8.2-20.2,23.81-28.63,30.91-30.26a.4.4,0,0,1,.5.31.41.41,0,0,1-.31.49c-7,1.61-22.26,9.89-30.33,29.77A.42.42,0,0,1,408.5,268.76Z" style="fill: rgb(255, 255, 255); transform-origin: 423.883px 253.357px;" id="elrmnx97fbmoo" class="animable"></path><path d="M450,269c-.7,1.59-2.43,2.41-4.05,3.06s-3.35,1.35-4.22,2.85c-1.76,3,1.12,7.28-.76,10.23a5.42,5.42,0,0,1-3.71,2.15c-1.2.23-2.42.22-3.64.33a16.58,16.58,0,0,1-1.73-.14,7.84,7.84,0,0,0-5,.54c-2.41,1.35-3.14,4.39-4.61,6.73a11.4,11.4,0,0,1-8.11,5.09c-1.08.14-3.09.34-4.19-.28a1.28,1.28,0,0,1-.23-.14s0,0,0,0a6.49,6.49,0,0,1-.42-.51.18.18,0,0,1-.05-.07c-.42-1.57.27-3.2.3-4.83a2.81,2.81,0,0,0,0-.29c-.07-1.89-.12-3.76-.16-5.64-.09-3.47-.13-6.93-.11-10.4,0-2.25-.25-4.71.71-6.83,1.05-2.33,3.67-2.39,4.66-4.67.4-.91.61-1.89,1-2.81a8.05,8.05,0,0,1,6.86-4.8c4.58-.23,8.68,3.48,13.25,3.14a32.41,32.41,0,0,0,3.51-.67c3.71-.69,8,.36,10.08,3.5A4.8,4.8,0,0,1,450,269Z" style="fill: #DF9B92; transform-origin: 429.718px 279.273px;" id="el6vpteu3s2n2" class="animable"></path><path d="M408.88,291.61h0a.39.39,0,0,1-.28-.47c6.33-23.73,31.32-27.16,37.17-26.74a.4.4,0,0,1,.36.42.38.38,0,0,1-.41.36c-5.72-.41-30.18,2.94-36.36,26.16A.39.39,0,0,1,408.88,291.61Z" style="fill: rgb(255, 255, 255); transform-origin: 427.36px 277.996px;" id="el2na3gcfc7ev" class="animable"></path><path d="M436.65,279.59a.44.44,0,0,1-.2-.11,20.78,20.78,0,0,0-17-4.79.4.4,0,0,1-.45-.33.4.4,0,0,1,.33-.45,21.56,21.56,0,0,1,17.68,5,.39.39,0,0,1,0,.55A.41.41,0,0,1,436.65,279.59Z" style="fill: rgb(255, 255, 255); transform-origin: 428.06px 276.606px;" id="el3ur7v9jopy8" class="animable"></path></g></g><path d="M169.84,440.64a4.65,4.65,0,0,1-2-3.67v-206a4.77,4.77,0,0,1,2.16-3.75L405.29,91.34a4.07,4.07,0,0,1,6.23,3.59V301a4.8,4.8,0,0,1-2.16,3.75L174,440.57A4.62,4.62,0,0,1,169.84,440.64Z" style="fill: #DF9B92; transform-origin: 289.681px 265.909px;" id="elmcbrfbds9mj" class="animable"></path><g id="elib3xuf5k1b"><path d="M411.5,94.58c-.15-1.12-1.06-1.53-2.14-.9L174,229.54a4.6,4.6,0,0,0-1.53,1.62l-4.06-2.35A4.48,4.48,0,0,1,170,227.2L405.3,91.34a4,4,0,0,1,6.2,3.24Z" style="fill: rgb(255, 255, 255); opacity: 0.4; transform-origin: 289.955px 160.92px;" class="animable" id="elisomoi7q7s"></path></g><path d="M173.62,440.75l-.09,0a.9.9,0,0,1-.21.08l-.16.05a1.32,1.32,0,0,1-.3.07.65.65,0,0,1-.2,0l-.33.05a4.18,4.18,0,0,1-2.49-.43,4.62,4.62,0,0,1-2-3.67V256.59l4.07,2.35V439.31c0,1,.49,1.55,1.2,1.55a1,1,0,0,0,.29,0h0Z" style="fill: rgb(240, 240, 240); transform-origin: 170.73px 348.814px;" id="ely0xzbjh459c" class="animable"></path><g id="eltdtckdnnqhk"><path d="M172.5,231.16a4.4,4.4,0,0,0-.63,2.13v25.65l-4.07-2.35V231a2.26,2.26,0,0,1,0-.26,5.07,5.07,0,0,1,.09-.54,5.3,5.3,0,0,1,.54-1.34Z" style="opacity: 0.1; transform-origin: 170.148px 243.9px;" class="animable" id="eldk23mapk62r"></path></g><path d="M411.52,94.93V106.5L239,206.09c-1.19.69-2.16.13-2.16-1.25v-4.38c0-1.38-1-1.94-2.17-1.25l-52.53,30.33a4.78,4.78,0,0,0-2.17,3.75v4.38a4.8,4.8,0,0,1-2.16,3.75l-6,3.44V233.29a4.8,4.8,0,0,1,2.16-3.75L409.36,93.68C410.55,93,411.52,93.55,411.52,94.93Z" style="fill: #DF9B92; transform-origin: 291.665px 169.124px;" id="elejfus6dyga" class="animable"></path><path d="M411.53,301a4.78,4.78,0,0,1-2.17,3.75L174,440.56c-1.19.69-2.16.13-2.16-1.25V244.86l6-3.44c1.19-.69,3.13-11.19,4.33-11.88l51.65-29.83c1.2-.69,4,7.07,5.21,6.38l172.5-99.59V301Z" style="fill: rgb(250, 250, 250); transform-origin: 291.685px 273.678px;" id="elt3g2krvsfnj" class="animable"></path><path d="M182.16,295.2l44.41-25.64c1.2-.69,2.17-.13,2.17,1.25V397.14a4.78,4.78,0,0,1-2.17,3.75l-44.41,25.65c-1.2.69-2.17.13-2.17-1.25V299A4.78,4.78,0,0,1,182.16,295.2Z" style="fill: rgb(240, 240, 240); transform-origin: 204.365px 348.05px;" id="elynwtkyjs1lf" class="animable"></path><path d="M190.28,299.89l28.17-16.26c1.2-.69,2.16-.2,2.16,1.1a4.62,4.62,0,0,1-2.16,3.59l-28.17,16.27c-1.19.69-2.16.19-2.16-1.1A4.65,4.65,0,0,1,190.28,299.89Z" style="fill: rgb(224, 224, 224); transform-origin: 204.365px 294.109px;" id="el95rfim9i8cm" class="animable"></path><path d="M188.12,312v1.69c0,.82.58,1.16,1.3.75l1.46-.85a2.86,2.86,0,0,0,1.3-2.25v-1.69c0-.83-.58-1.16-1.3-.75l-1.46.85A2.86,2.86,0,0,0,188.12,312Z" style="fill: #DF9B92; transform-origin: 190.15px 311.669px;" id="elgb188k96q3" class="animable"></path><path d="M196.24,308.18c0,1.3,1,1.79,2.17,1.1l20-11.58a4.65,4.65,0,0,0,2.16-3.59c0-1.3-1-1.79-2.16-1.1l-20,11.57A4.64,4.64,0,0,0,196.24,308.18Z" style="fill: rgb(224, 224, 224); transform-origin: 208.405px 301.145px;" id="elj6nmp4jzq6" class="animable"></path><path d="M188.12,321.42v1.69c0,.82.58,1.16,1.3.75l1.46-.85a2.86,2.86,0,0,0,1.3-2.25v-1.69c0-.83-.58-1.16-1.3-.75l-1.46.85A2.86,2.86,0,0,0,188.12,321.42Z" style="fill: #DF9B92; transform-origin: 190.15px 321.089px;" id="el0s1p71wcnjma" class="animable"></path><path d="M196.24,317.57c0,1.3,1,1.79,2.17,1.1l20-11.58a4.65,4.65,0,0,0,2.16-3.59c0-1.3-1-1.79-2.16-1.1l-20,11.57A4.64,4.64,0,0,0,196.24,317.57Z" style="fill: rgb(224, 224, 224); transform-origin: 208.405px 310.535px;" id="elkjoiu61t09f" class="animable"></path><path d="M188.12,330.79v1.69c0,.83.58,1.16,1.3.75l1.46-.84a2.89,2.89,0,0,0,1.3-2.25v-1.7c0-.82-.58-1.16-1.3-.75l-1.46.85A2.86,2.86,0,0,0,188.12,330.79Z" style="fill: #DF9B92; transform-origin: 190.15px 330.461px;" id="eldd05urnc4z6" class="animable"></path><path d="M196.24,326.94c0,1.3,1,1.79,2.17,1.1l20-11.57a4.65,4.65,0,0,0,2.16-3.6c0-1.29-1-1.78-2.16-1.09l-20,11.57A4.64,4.64,0,0,0,196.24,326.94Z" style="fill: rgb(224, 224, 224); transform-origin: 208.405px 319.91px;" id="el9aewxnb4zmm" class="animable"></path><path d="M188.12,340.16v1.69c0,.83.58,1.17,1.3.75l1.46-.84a2.89,2.89,0,0,0,1.3-2.25v-1.7c0-.82-.58-1.16-1.3-.75l-1.46.85A2.86,2.86,0,0,0,188.12,340.16Z" style="fill: #DF9B92; transform-origin: 190.15px 339.833px;" id="elwinlz5cmlho" class="animable"></path><path d="M196.24,336.31c0,1.3,1,1.79,2.17,1.1l20-11.57a4.65,4.65,0,0,0,2.16-3.6c0-1.29-1-1.78-2.16-1.09l-20,11.57A4.64,4.64,0,0,0,196.24,336.31Z" style="fill: rgb(224, 224, 224); transform-origin: 208.405px 329.28px;" id="ellqw1f767kkc" class="animable"></path><path d="M190.11,351.58l28.17-16.26c1.19-.69,2.16-.2,2.16,1.1a4.65,4.65,0,0,1-2.16,3.59l-28.17,16.26c-1.2.69-2.16.2-2.16-1.09A4.65,4.65,0,0,1,190.11,351.58Z" style="fill: rgb(224, 224, 224); transform-origin: 204.195px 345.795px;" id="elp0qw09693nr" class="animable"></path><path d="M188,363.71v1.69c0,.83.58,1.17,1.29.75l1.47-.84a2.86,2.86,0,0,0,1.3-2.25v-1.69c0-.83-.58-1.17-1.3-.75l-1.47.84A2.9,2.9,0,0,0,188,363.71Z" style="fill: #DF9B92; transform-origin: 190.03px 363.385px;" id="eljg3jvocnt29" class="animable"></path><path d="M196.07,359.87c0,1.29,1,1.78,2.16,1.09l20.05-11.57a4.65,4.65,0,0,0,2.16-3.59c0-1.3-1-1.79-2.16-1.1l-20.05,11.57A4.65,4.65,0,0,0,196.07,359.87Z" style="fill: rgb(224, 224, 224); transform-origin: 208.255px 352.83px;" id="elgw7c2xkz26d" class="animable"></path><path d="M188,373.1v1.69c0,.83.58,1.17,1.29.75l1.47-.84a2.86,2.86,0,0,0,1.3-2.25v-1.69c0-.83-.58-1.17-1.3-.75l-1.47.84A2.9,2.9,0,0,0,188,373.1Z" style="fill: #DF9B92; transform-origin: 190.03px 372.775px;" id="elcu9znmnovih" class="animable"></path><path d="M196.07,369.26c0,1.29,1,1.78,2.16,1.09l20.05-11.57a4.65,4.65,0,0,0,2.16-3.59c0-1.3-1-1.79-2.16-1.1l-20.05,11.57A4.65,4.65,0,0,0,196.07,369.26Z" style="fill: rgb(224, 224, 224); transform-origin: 208.255px 362.22px;" id="el5mjtol736j3" class="animable"></path><path d="M188,382.48v1.69c0,.83.58,1.16,1.29.75l1.47-.85a2.86,2.86,0,0,0,1.3-2.25v-1.69c0-.83-.58-1.16-1.3-.75l-1.47.85A2.87,2.87,0,0,0,188,382.48Z" style="fill: #DF9B92; transform-origin: 190.03px 382.15px;" id="el3bivl9ufnnc" class="animable"></path><path d="M196.07,378.63c0,1.3,1,1.79,2.16,1.1l20.05-11.57a4.65,4.65,0,0,0,2.16-3.6c0-1.29-1-1.78-2.16-1.09L198.23,375A4.65,4.65,0,0,0,196.07,378.63Z" style="fill: rgb(224, 224, 224); transform-origin: 208.255px 371.6px;" id="elmx48f5cndc" class="animable"></path><path d="M188,391.85v1.69c0,.83.58,1.16,1.29.75l1.47-.85a2.86,2.86,0,0,0,1.3-2.25V389.5c0-.83-.58-1.16-1.3-.75l-1.47.85A2.87,2.87,0,0,0,188,391.85Z" style="fill: #DF9B92; transform-origin: 190.03px 391.52px;" id="el1ps9ghajyob" class="animable"></path><path d="M196.07,388c0,1.3,1,1.79,2.16,1.1l20.05-11.57a4.65,4.65,0,0,0,2.16-3.6c0-1.29-1-1.78-2.16-1.09l-20.05,11.57A4.65,4.65,0,0,0,196.07,388Z" style="fill: rgb(224, 224, 224); transform-origin: 208.255px 380.97px;" id="elqqh6hrikkr" class="animable"></path><path d="M334.35,252.05v2.32c0,1.38,1,1.94,2.16,1.24l56.61-33a4.8,4.8,0,0,0,2.16-3.75v-2c0-1.38-1-1.94-2.16-1.25l-56.6,32.68A4.78,4.78,0,0,0,334.35,252.05Z" style="fill: #DF9B92; transform-origin: 364.815px 235.613px;" id="elh0be75sb8ed" class="animable"></path><path d="M336.52,262.37,401.24,225c1.2-.69,2.17-.2,2.17,1.1a4.64,4.64,0,0,1-2.17,3.59l-64.72,37.37c-1.2.69-2.17.2-2.17-1.09A4.64,4.64,0,0,1,336.52,262.37Z" style="fill: rgb(230, 230, 230); transform-origin: 368.88px 246.03px;" id="elphwbeo68y4" class="animable"></path><path d="M336.52,271.75l64.72-37.37c1.2-.69,2.17-.2,2.17,1.09a4.64,4.64,0,0,1-2.17,3.6l-64.72,37.37c-1.2.69-2.17.2-2.17-1.1A4.64,4.64,0,0,1,336.52,271.75Z" style="fill: rgb(230, 230, 230); transform-origin: 368.88px 255.41px;" id="elnpy5big4pq" class="animable"></path><path d="M336.52,281.12l64.72-37.37c1.2-.69,2.17-.2,2.17,1.1a4.64,4.64,0,0,1-2.17,3.59l-64.72,37.37c-1.2.69-2.17.2-2.17-1.09A4.64,4.64,0,0,1,336.52,281.12Z" style="fill: rgb(230, 230, 230); transform-origin: 368.88px 264.78px;" id="elzybex07i8cg" class="animable"></path><path d="M336.52,290.5l64.72-37.37c1.2-.69,2.17-.2,2.17,1.09a4.64,4.64,0,0,1-2.17,3.6l-64.72,37.37c-1.2.69-2.17.2-2.17-1.1A4.64,4.64,0,0,1,336.52,290.5Z" style="fill: rgb(230, 230, 230); transform-origin: 368.88px 274.16px;" id="el25bo3g89ut6" class="animable"></path><path d="M336.52,299.87l64.72-37.37c1.2-.69,2.17-.2,2.17,1.1a4.64,4.64,0,0,1-2.17,3.59l-64.72,37.37c-1.2.69-2.17.2-2.17-1.09A4.64,4.64,0,0,1,336.52,299.87Z" style="fill: rgb(230, 230, 230); transform-origin: 368.88px 283.53px;" id="el76q7ccj1f8f" class="animable"></path><path d="M336.52,309.25l64.72-37.37c1.2-.69,2.17-.2,2.17,1.09a4.64,4.64,0,0,1-2.17,3.6l-64.72,37.37c-1.2.69-2.17.2-2.17-1.1A4.64,4.64,0,0,1,336.52,309.25Z" style="fill: rgb(230, 230, 230); transform-origin: 368.88px 292.91px;" id="elfbrwt4045jg" class="animable"></path><path d="M336.52,318.62l64.72-37.37c1.2-.69,2.17-.2,2.17,1.1a4.64,4.64,0,0,1-2.17,3.59l-64.72,37.37c-1.2.69-2.17.2-2.17-1.09A4.64,4.64,0,0,1,336.52,318.62Z" style="fill: rgb(230, 230, 230); transform-origin: 368.88px 302.28px;" id="elootk03jlmzp" class="animable"></path><path d="M336.52,328l64.72-37.37c1.2-.69,2.17-.2,2.17,1.09a4.64,4.64,0,0,1-2.17,3.6l-64.72,37.37c-1.2.69-2.17.2-2.17-1.1A4.64,4.64,0,0,1,336.52,328Z" style="fill: rgb(230, 230, 230); transform-origin: 368.88px 311.66px;" id="elo76e418cr8" class="animable"></path><path d="M239,304.58l85-49.09c1.2-.69,2.17-.13,2.17,1.25v84.12a4.78,4.78,0,0,1-2.17,3.75L239,393.7c-1.2.69-2.17.13-2.17-1.25V308.33A4.78,4.78,0,0,1,239,304.58Z" style="fill: #DF9B92; transform-origin: 281.5px 324.595px;" id="elyjm0tc3anvb" class="animable"></path><g id="elqlns7v0kky"><path d="M239,304.58l85-49.09c1.2-.69,2.17-.13,2.17,1.25v84.12a4.78,4.78,0,0,1-2.17,3.75L239,393.7c-1.2.69-2.17.13-2.17-1.25V308.33A4.78,4.78,0,0,1,239,304.58Z" style="fill: rgb(255, 255, 255); opacity: 0.8; transform-origin: 281.5px 324.595px;" class="animable" id="elip5wgilmbc"></path></g><path d="M302.51,303.21,288.3,328.35l10,12.95-33-28.43-28.44,61.56v18c0,1.38,1,1.94,2.17,1.25l85-49.09a4.78,4.78,0,0,0,2.17-3.75v-16Z" style="fill: #DF9B92; transform-origin: 281.53px 348.593px;" id="el9xk0nsk9bsa" class="animable"></path><path d="M305.92,277.33c3.53-2,6.4-.39,6.4,3.7a14.17,14.17,0,0,1-6.4,11.09c-3.54,2.05-6.41.39-6.41-3.69A14.15,14.15,0,0,1,305.92,277.33Z" style="fill: #DF9B92; transform-origin: 305.915px 284.736px;" id="el4onfoy1cglr" class="animable"></path><path d="M182.16,262.37,401.24,135.88c1.2-.69,2.17-.13,2.17,1.25v23.15a4.77,4.77,0,0,1-2.16,3.75L182.16,290.51c-1.2.69-2.17.13-2.17-1.25V266.12A4.78,4.78,0,0,1,182.16,262.37Z" style="fill: rgb(69, 90, 100); transform-origin: 291.7px 213.195px;" id="elqtgj7itkdxp" class="animable"></path><path d="M322.16,193.59v4c0,.82.59,1.16,1.3.75l63.7-36.78v-7l-63.7,36.77A2.9,2.9,0,0,0,322.16,193.59Z" style="fill: rgb(250, 250, 250); transform-origin: 354.66px 176.537px;" id="elwd131wdegi" class="animable"></path><path d="M394,150.63c.72-.42,1.3-.08,1.3.75v4a2.86,2.86,0,0,1-1.3,2.25l-6.82,3.94v-7Z" style="fill: #DF9B92; transform-origin: 391.24px 156.01px;" id="elaswrah23di" class="animable"></path><path d="M393.48,156.16l-.76-.24a4.61,4.61,0,0,0,.12-1,1.78,1.78,0,0,0-.7-1.62,1.09,1.09,0,0,0-1.11.05,3.89,3.89,0,0,0-1.52,3.17,1.78,1.78,0,0,0,.7,1.62.91.91,0,0,0,.48.13,1.29,1.29,0,0,0,.63-.18,3.26,3.26,0,0,0,1.23-1.65l.76.24h.08a.27.27,0,0,0,.27-.19A.28.28,0,0,0,393.48,156.16ZM391,157.62a.51.51,0,0,1-.54,0,1.32,1.32,0,0,1-.41-1.13,3.4,3.4,0,0,1,1.24-2.68.71.71,0,0,1,.34-.11.36.36,0,0,1,.2.06,1.29,1.29,0,0,1,.41,1.13A3.37,3.37,0,0,1,391,157.62Z" style="fill: rgb(250, 250, 250); transform-origin: 391.583px 155.721px;" id="el840c7ud3xyf" class="animable"></path><path d="M236.86,266.12V294c0,1.38,1,1.94,2.17,1.25l162.21-93.65a4.78,4.78,0,0,0,2.17-3.75V170c0-1.38-1-1.94-2.17-1.25L239,262.37A4.78,4.78,0,0,0,236.86,266.12Z" style="fill: #DF9B92; transform-origin: 320.135px 232px;" id="elp4eurf85huk" class="animable"></path><g id="elw46q4947es"><path d="M236.86,266.12V294c0,1.38,1,1.94,2.17,1.25l162.21-93.65a4.78,4.78,0,0,0,2.17-3.75V170c0-1.38-1-1.94-2.17-1.25L239,262.37A4.78,4.78,0,0,0,236.86,266.12Z" style="fill: rgb(255, 255, 255); opacity: 0.7; transform-origin: 320.135px 232px;" class="animable" id="elkk0q01fhvf"></path></g><path d="M411.52,106.5v14.08L171.87,258.94V244.86l4.45-2.58c1.19-.69,1.59-1.74,2.16-3.75l1.51-5.24c.48-1.82,1-3.06,2.17-3.75l51.65-29.83c1.2-.69,2.14-.76,3.05.75l1.85,3.36c.68,1.17,1,1.86,2.21,1.17Z" style="fill: rgb(230, 230, 230); transform-origin: 291.695px 182.72px;" id="elr6mp7krn4ia" class="animable"></path><path d="M401.36,102.19c1.51-.87,2.73-.17,2.73,1.57a6,6,0,0,1-2.73,4.72c-1.5.87-2.72.16-2.72-1.57A6,6,0,0,1,401.36,102.19Z" style="fill: rgb(255, 255, 255); transform-origin: 401.365px 105.334px;" id="elxm88s82i23a" class="animable"></path><path d="M391.56,107.84c1.5-.87,2.72-.16,2.72,1.58a6,6,0,0,1-2.72,4.71c-1.51.87-2.73.17-2.73-1.57A6,6,0,0,1,391.56,107.84Z" style="fill: rgb(255, 255, 255); transform-origin: 391.555px 110.986px;" id="elufwfaury3n" class="animable"></path><g id="elffuudrqr9pd"><ellipse cx="381.75" cy="116.64" rx="3.85" ry="2.22" style="fill: rgb(255, 255, 255); transform-origin: 381.75px 116.64px; transform: rotate(-60deg);" class="animable" id="elc9i67m6iviu"></ellipse></g><g id="elr8iiqijmpn"><path d="M181.8,245.87l-3.4,2,1.3-2.49a.64.64,0,0,0,0-.61c-.1-.12-.28,0-.39.19l-1.84,3.54v0s0,.08-.05.13,0,0,0,0a.57.57,0,0,0,0,.18.38.38,0,0,0,0,.16s0,0,0,0l.05.07h0l1.84,1.41a.15.15,0,0,0,.18,0,.52.52,0,0,0,.21-.26.55.55,0,0,0,0-.58l-1.3-1,3.4-2a.7.7,0,0,0,.28-.57C182.08,245.9,182,245.79,181.8,245.87Z" style="fill: rgb(69, 90, 100); opacity: 0.5; transform-origin: 179.739px 247.601px;" class="animable" id="el1erp683wh5b"></path></g><g id="elycgk1cq0ic8"><path d="M184.64,244.23l3.4-2-1.3-1c-.11-.08-.12-.34,0-.57s.27-.35.38-.27l1.85,1.42h0a.18.18,0,0,1,.05.07l0,0a.61.61,0,0,1,0,.15,1.23,1.23,0,0,1,0,.19s0,0,0,0a.5.5,0,0,1-.05.13h0L187.1,246a.48.48,0,0,1-.18.21.14.14,0,0,1-.2,0,.61.61,0,0,1,0-.6l1.3-2.5-3.4,2c-.15.08-.27,0-.27-.27A.73.73,0,0,1,184.64,244.23Z" style="fill: rgb(69, 90, 100); opacity: 0.5; transform-origin: 186.687px 243.309px;" class="animable" id="elrm6fxth1l8"></path></g><g id="elsynta5f2x8"><path d="M195.79,234.45c0-.21-.2-.18-.29,0l-.46,1.14c-.8-.09-1.76.69-2.41,2.06-.84,1.78-.84,3.89,0,4.7a1.2,1.2,0,0,0,1.53.09,4.17,4.17,0,0,0,1.52-1.85.58.58,0,0,0,0-.6c-.1-.1-.28,0-.38.23-.63,1.33-1.65,1.92-2.28,1.31s-.63-2.18,0-3.51c.44-.94,1.09-1.5,1.65-1.54l-.35.86c-.09.22,0,.43.13.34l1.39-.91a.42.42,0,0,0,.15-.38Z" style="fill: rgb(69, 90, 100); opacity: 0.5; transform-origin: 193.997px 238.488px;" class="animable" id="elmbw6xrqm83p"></path></g><g id="elyec22idx8w"><path d="M232.32,206.14l1.24-2.62a.79.79,0,0,0,0-.82c-.15-.14-.38,0-.53.31l-1.24,2.62-1.24-1.19c-.14-.14-.38,0-.53.3a.84.84,0,0,0,0,.82l1.24,1.19L230,209.38a.82.82,0,0,0,0,.81.22.22,0,0,0,.27,0,.79.79,0,0,0,.26-.32l1.24-2.63,1.24,1.2a.21.21,0,0,0,.27,0,.67.67,0,0,0,.26-.32.79.79,0,0,0,0-.82Z" style="fill: rgb(69, 90, 100); opacity: 0.5; transform-origin: 231.784px 206.441px;" class="animable" id="el8oq1zxfc7co"></path></g><path d="M200.3,237.67v-4.38a4.78,4.78,0,0,1,2.17-3.75l194.7-112.35c1.19-.69,2.16-.13,2.16,1.25v4.38a4.8,4.8,0,0,1-2.16,3.75L202.47,238.92C201.27,239.61,200.3,239.05,200.3,237.67Z" style="fill: rgb(250, 250, 250); transform-origin: 299.815px 178.055px;" id="el41noxwwrlpy" class="animable"></path><path d="M394.22,126.9a.58.58,0,0,1-.19,0,.59.59,0,0,1-.33-.66l.22-1.78-.84-.6a.6.6,0,0,1-.23-.48,1,1,0,0,1,.36-.76l1.27-1a.36.36,0,0,0,.06-.1l.57-1.86a.8.8,0,0,1,.64-.61.54.54,0,0,1,.5.3h0l.47,1,1.08-.42a.49.49,0,0,1,.57.14.78.78,0,0,1,0,.87l-.92,1.73a.19.19,0,0,0,0,.1l.22,1.57a1,1,0,0,1-.28.78.61.61,0,0,1-.5.19l-1-.13-1.12,1.44A.65.65,0,0,1,394.22,126.9Zm-.61-3.61.83.6a.62.62,0,0,1,.23.6l-.15,1.18.76-1a.6.6,0,0,1,.57-.27l1,.12a.17.17,0,0,0,0-.11l-.21-1.56a.9.9,0,0,1,.11-.57l.8-1.51-.83.32a.5.5,0,0,1-.65-.26l-.38-.8-.51,1.66a.87.87,0,0,1-.31.47l-1.27,1A.29.29,0,0,0,393.61,123.29Zm.39,1.2h0Zm-.48-1.27Z" style="fill: rgb(224, 224, 224); transform-origin: 395.676px 122.979px;" id="elh4xppgn2urp" class="animable"></path><g id="el47jg7dzmdki"><g style="opacity: 0.5; transform-origin: 404.913px 117.667px;" class="animable" id="elq0f77szs9z"><path d="M401.89,116.65a.75.75,0,0,1-.38-1.4l6.09-3.52a.76.76,0,0,1,1,.28.74.74,0,0,1-.28,1l-6.09,3.52A.74.74,0,0,1,401.89,116.65Z" style="fill: rgb(69, 90, 100); transform-origin: 404.913px 114.147px;" id="eluajd0d84z5" class="animable"></path><path d="M401.89,120.17a.75.75,0,0,1-.38-1.4l6.09-3.52a.75.75,0,0,1,1,.28.74.74,0,0,1-.28,1l-6.09,3.52A.74.74,0,0,1,401.89,120.17Z" style="fill: rgb(69, 90, 100); transform-origin: 404.913px 117.666px;" id="el7za9q036v39" class="animable"></path><path d="M401.89,123.69a.75.75,0,0,1-.38-1.4l6.09-3.52a.75.75,0,0,1,1,.28.74.74,0,0,1-.28,1l-6.09,3.52A.74.74,0,0,1,401.89,123.69Z" style="fill: rgb(69, 90, 100); transform-origin: 404.913px 121.186px;" id="eluphzs5wbb8p" class="animable"></path></g></g><polygon points="171.87 244.86 171.87 258.94 167.8 256.59 167.8 242.52 171.87 244.86" style="fill: rgb(224, 224, 224); transform-origin: 169.835px 250.73px;" id="ela2tg9qscjge" class="animable"></polygon></g><defs>     <filter id="active" height="200%">         <feMorphology in="SourceAlpha" result="DILATED" operator="dilate" radius="2"></feMorphology>                <feFlood flood-color="#32DFEC" flood-opacity="1" result="PINK"></feFlood>        <feComposite in="PINK" in2="DILATED" operator="in" result="OUTLINE"></feComposite>        <feMerge>            <feMergeNode in="OUTLINE"></feMergeNode>            <feMergeNode in="SourceGraphic"></feMergeNode>        </feMerge>    </filter>    <filter id="hover" height="200%">        <feMorphology in="SourceAlpha" result="DILATED" operator="dilate" radius="2"></feMorphology>                <feFlood flood-color="#ff0000" flood-opacity="0.5" result="PINK"></feFlood>        <feComposite in="PINK" in2="DILATED" operator="in" result="OUTLINE"></feComposite>        <feMerge>            <feMergeNode in="OUTLINE"></feMergeNode>            <feMergeNode in="SourceGraphic"></feMergeNode>        </feMerge>            <feColorMatrix type="matrix" values="0   0   0   0   0                0   1   0   0   0                0   0   0   0   0                0   0   0   1   0 "></feColorMatrix>    </filter></defs></svg>